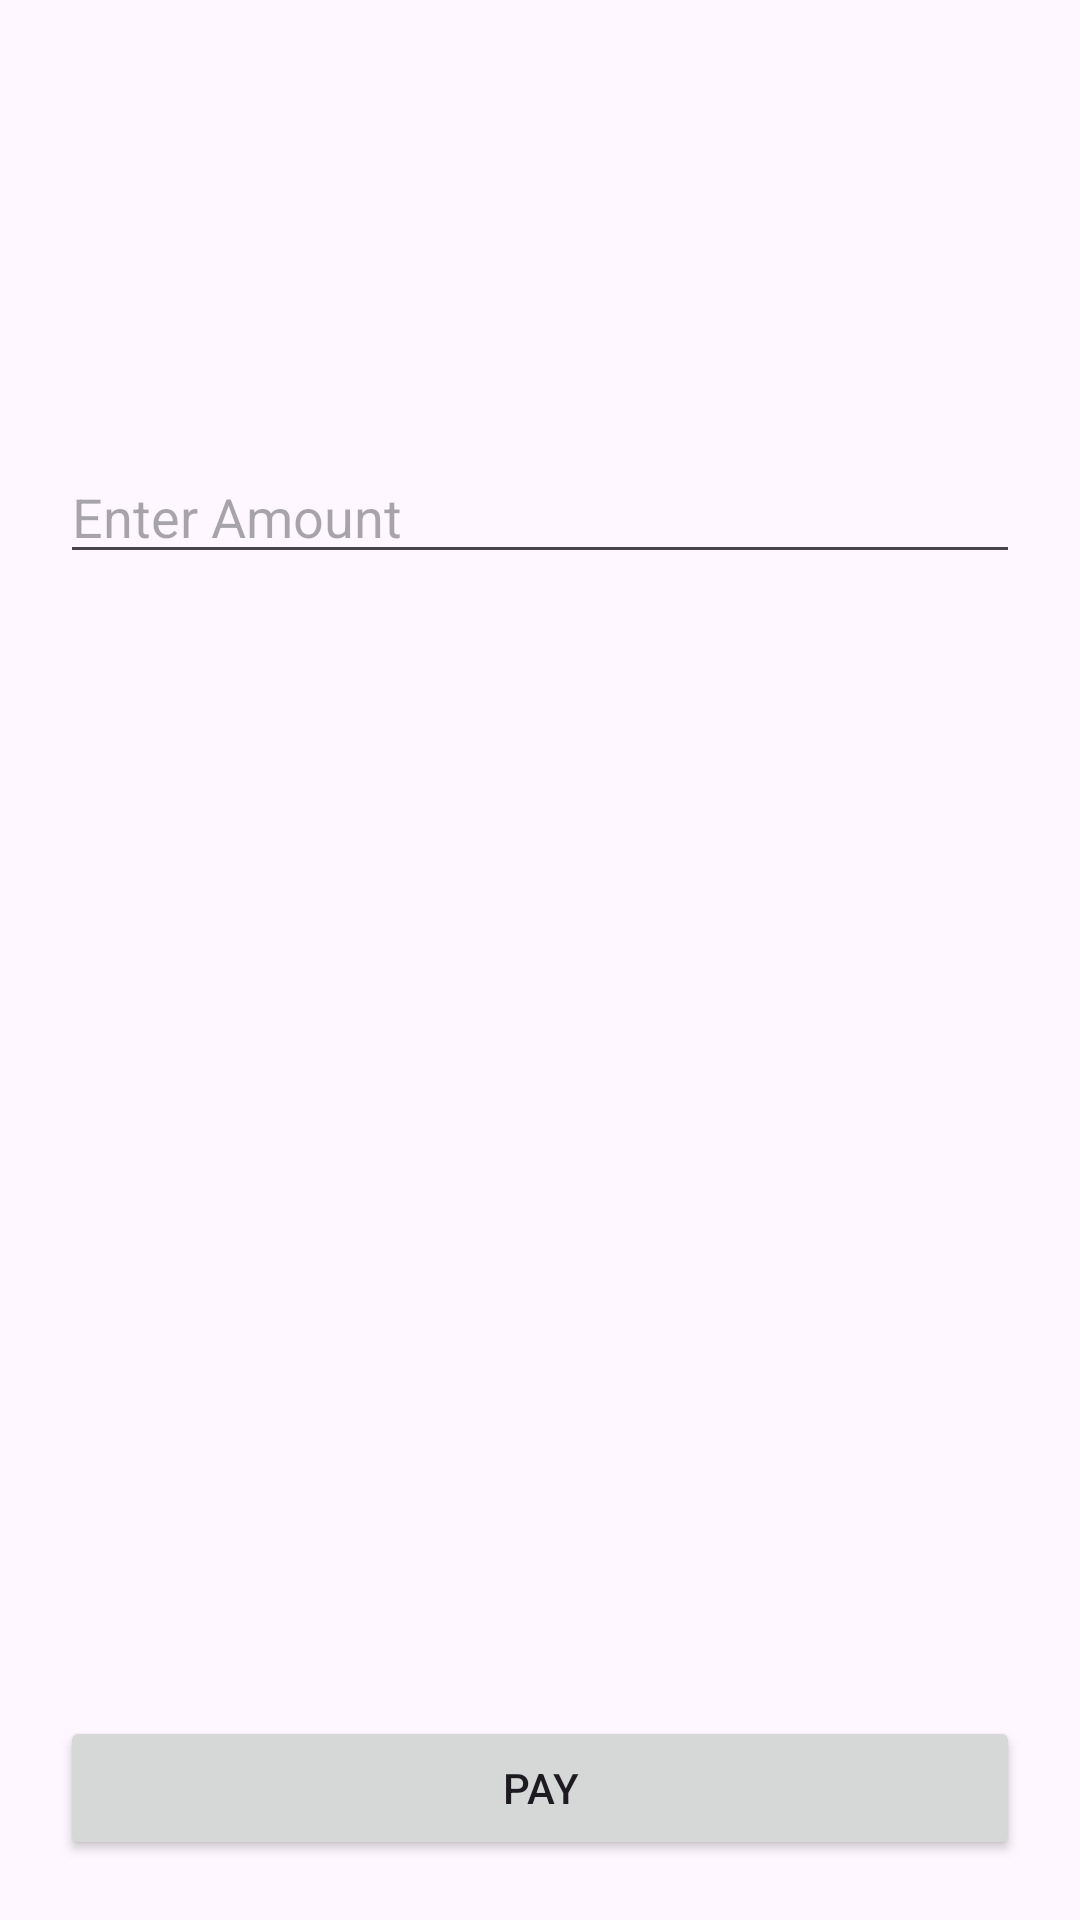

Layout XML and referenced resources for this Android screen:
<!-- AndroidManifest.xml: application theme Theme.FebAndroid -->
<!-- res/layout/activity_payment.xml -->
<?xml version="1.0" encoding="utf-8"?>
<androidx.constraintlayout.widget.ConstraintLayout xmlns:android="http://schemas.android.com/apk/res/android"
    xmlns:app="http://schemas.android.com/apk/res-auto"
    xmlns:tools="http://schemas.android.com/tools"
    android:id="@+id/main"
    android:layout_width="match_parent"
    android:layout_height="match_parent"
    tools:context=".PaymentActivity">

    <EditText
        android:layout_width="match_parent"
        android:layout_height="wrap_content"
        android:hint="Enter Amount"
        app:layout_constraintTop_toTopOf="parent"
        app:layout_constraintStart_toStartOf="parent"
        app:layout_constraintEnd_toEndOf="parent"
        android:layout_marginHorizontal="20dp"
        android:inputType="number"
        android:layout_marginTop="150dp"
        android:id="@+id/edtamount"
        />

    <Button
        android:layout_width="match_parent"
        android:layout_height="wrap_content"
        app:layout_constraintBottom_toBottomOf="parent"
        app:layout_constraintStart_toStartOf="parent"
        app:layout_constraintEnd_toEndOf="parent"
        android:layout_marginHorizontal="20dp"
        android:layout_marginBottom="20dp"
        android:text="Pay"
        android:id="@+id/btnpay"
        />
</androidx.constraintlayout.widget.ConstraintLayout>
<!-- resources referenced by this layout -->
<resources>
  <style name="Theme.FebAndroid" parent="Base.Theme.FebAndroid" />
  <style name="Base.Theme.FebAndroid" parent="Theme.Material3.DayNight.NoActionBar">
          
          
      </style>
</resources>
